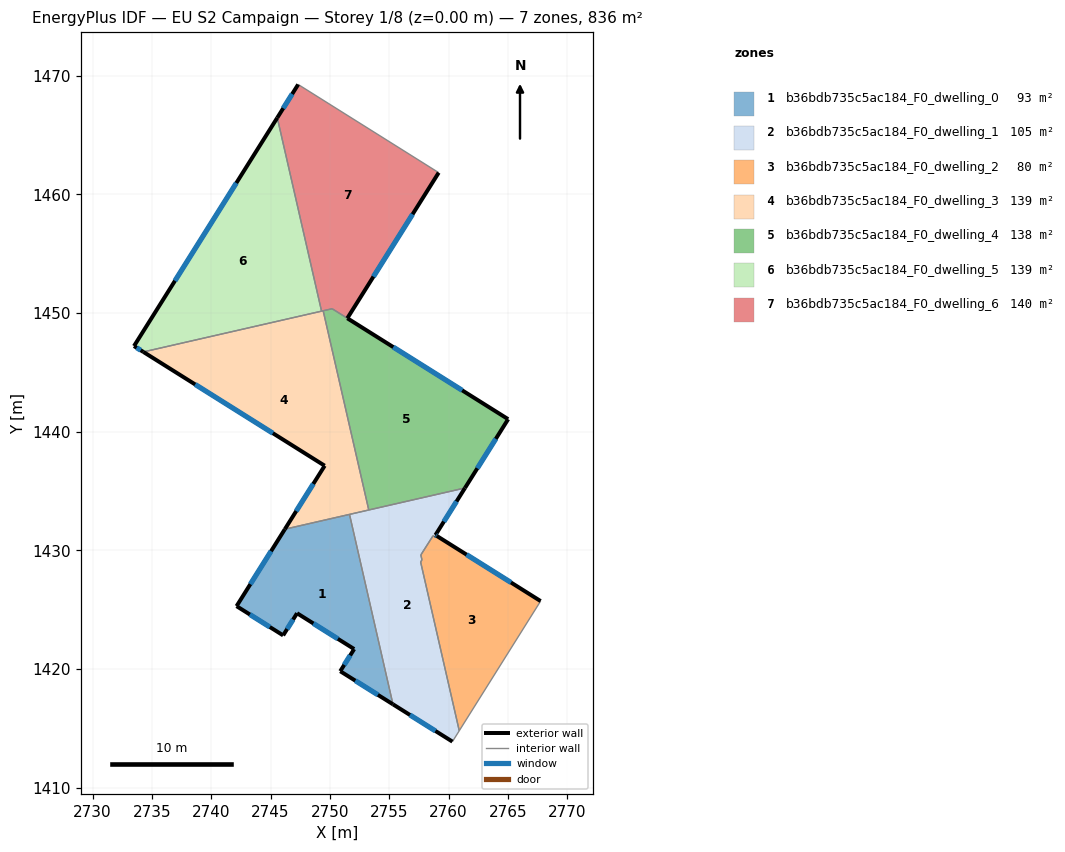
=== STOREY PLAN SPEC (per zone: floor XY polygon, exterior-wall plan segments, windows/doors) ===
zone 1: b36bdb735c5ac184_F0_dwelling_0  (92.9 m²)
  floor: (2751.65, 1433.03) (2755.31, 1417.03) (2750.87, 1419.82) (2752.04, 1421.69) (2747.23, 1424.71) (2746.06, 1422.84) (2742.13, 1425.30) (2746.20, 1431.78)
  exterior wall: (2746.06, 1422.84) – (2747.23, 1424.71)  [2.2 m]
    window: (2746.39, 1423.37) – (2746.90, 1424.17)  [1.2 m²]
  exterior wall: (2742.13, 1425.30) – (2746.06, 1422.84)  [4.6 m]
    window: (2743.26, 1424.60) – (2744.94, 1423.54)  [2.6 m²]
  exterior wall: (2746.20, 1431.78) – (2742.13, 1425.30)  [7.7 m]
    window: (2745.04, 1429.93) – (2743.30, 1427.15)  [4.2 m²]
  exterior wall: (2750.87, 1419.82) – (2755.31, 1417.03)  [5.2 m]
    window: (2752.14, 1419.02) – (2754.04, 1417.83)  [2.9 m²]
  exterior wall: (2752.04, 1421.69) – (2750.87, 1419.82)  [2.2 m]
    window: (2751.71, 1421.15) – (2751.20, 1420.35)  [1.2 m²]
  exterior wall: (2747.23, 1424.71) – (2752.04, 1421.69)  [5.7 m]
    window: (2748.61, 1423.84) – (2750.67, 1422.55)  [3.1 m²]
  interior walls: 2
zone 2: b36bdb735c5ac184_F0_dwelling_1  (105.3 m²)
  floor: (2761.38, 1435.26) (2758.89, 1431.29) (2759.01, 1431.21) (2758.93, 1431.08) (2758.69, 1431.23) (2757.89, 1429.97) (2757.66, 1429.61) (2757.75, 1429.20) (2757.64, 1429.02) (2760.90, 1414.80) (2760.32, 1413.89) (2755.31, 1417.03) (2751.65, 1433.03)
  exterior wall: (2759.01, 1431.21) – (2758.89, 1431.29)  [0.2 m]
    window: (2758.98, 1431.23) – (2758.92, 1431.27)  [0.1 m²]
  exterior wall: (2755.31, 1417.03) – (2760.32, 1413.89)  [5.9 m]
    window: (2756.74, 1416.13) – (2758.89, 1414.79)  [3.3 m²]
  exterior wall: (2758.89, 1431.29) – (2761.38, 1435.26)  [4.7 m]
    window: (2759.60, 1432.42) – (2760.67, 1434.12)  [2.6 m²]
  interior walls: 11
zone 3: b36bdb735c5ac184_F0_dwelling_2  (80.4 m²)
  floor: (2767.75, 1425.73) (2760.90, 1414.80) (2757.64, 1429.02) (2757.75, 1429.20) (2757.66, 1429.61) (2757.89, 1429.98) (2758.69, 1431.23) (2758.93, 1431.08) (2759.01, 1431.21)
  exterior wall: (2767.75, 1425.73) – (2759.01, 1431.21)  [10.3 m]
    window: (2765.25, 1427.29) – (2761.51, 1429.64)  [5.7 m²]
  interior walls: 8
zone 4: b36bdb735c5ac184_F0_dwelling_3  (139.3 m²)
  floor: (2749.43, 1450.18) (2753.27, 1433.40) (2746.20, 1431.78) (2749.56, 1437.13) (2734.28, 1446.72)
  exterior wall: (2749.56, 1437.13) – (2746.20, 1431.78)  [6.3 m]
    window: (2748.60, 1435.60) – (2747.16, 1433.31)  [3.5 m²]
  exterior wall: (2734.28, 1446.72) – (2749.56, 1437.13)  [18.0 m]
    window: (2738.65, 1443.98) – (2745.19, 1439.87)  [9.9 m²]
  interior walls: 5
zone 5: b36bdb735c5ac184_F0_dwelling_4  (138.1 m²)
  floor: (2765.01, 1441.05) (2761.38, 1435.26) (2753.27, 1433.40) (2749.43, 1450.18) (2750.18, 1450.36)
  exterior wall: (2761.38, 1435.26) – (2765.01, 1441.05)  [6.8 m]
    window: (2762.42, 1436.91) – (2763.98, 1439.40)  [3.8 m²]
  exterior wall: (2765.01, 1441.05) – (2751.46, 1449.55)  [16.0 m]
    window: (2761.14, 1443.48) – (2755.34, 1447.13)  [8.8 m²]
  interior walls: 4
zone 6: b36bdb735c5ac184_F0_dwelling_5  (139.3 m²)
  floor: (2745.57, 1466.45) (2749.29, 1450.15) (2734.28, 1446.72) (2733.49, 1447.21)
  exterior wall: (2733.49, 1447.21) – (2734.28, 1446.72)  [0.9 m]
    window: (2733.72, 1447.07) – (2734.06, 1446.86)  [0.5 m²]
  exterior wall: (2745.57, 1466.45) – (2733.49, 1447.21)  [22.7 m]
    window: (2742.12, 1460.95) – (2736.94, 1452.71)  [12.5 m²]
  interior walls: 2
zone 7: b36bdb735c5ac184_F0_dwelling_6  (140.4 m²)
  floor: (2759.16, 1461.82) (2751.47, 1449.55) (2750.19, 1450.36) (2749.29, 1450.15) (2745.57, 1466.45) (2747.32, 1469.25)
  exterior wall: (2747.32, 1469.25) – (2745.57, 1466.45)  [3.3 m]
    window: (2746.82, 1468.45) – (2746.07, 1467.25)  [1.8 m²]
  exterior wall: (2751.47, 1449.55) – (2759.16, 1461.82)  [14.5 m]
    window: (2753.66, 1453.06) – (2756.96, 1458.32)  [8.0 m²]
  interior walls: 5

=== DERIVED (storey summary) ===
Building: EU S2 Campaign
Storey: 1 of 8  (floor level z = 0.00 m)
Storey gross floor area: 835.6 m²
Zones on this storey: 7
  - b36bdb735c5ac184_F0_dwelling_0: floor 92.9 m²; exterior wall 27.6 m (82.9 m²); 6 window(s) 15.2 m²; WWR 18.4%
  - b36bdb735c5ac184_F0_dwelling_1: floor 105.3 m²; exterior wall 10.8 m (32.3 m²); 3 window(s) 5.9 m²; WWR 18.4%
  - b36bdb735c5ac184_F0_dwelling_2: floor 80.4 m²; exterior wall 10.3 m (30.9 m²); 1 window(s) 5.7 m²; WWR 18.4%
  - b36bdb735c5ac184_F0_dwelling_3: floor 139.3 m²; exterior wall 24.3 m (73.0 m²); 2 window(s) 13.4 m²; WWR 18.4%
  - b36bdb735c5ac184_F0_dwelling_4: floor 138.1 m²; exterior wall 22.8 m (68.5 m²); 2 window(s) 12.6 m²; WWR 18.4%
  - b36bdb735c5ac184_F0_dwelling_5: floor 139.3 m²; exterior wall 23.6 m (70.9 m²); 2 window(s) 13.0 m²; WWR 18.4%
  - b36bdb735c5ac184_F0_dwelling_6: floor 140.4 m²; exterior wall 17.8 m (53.4 m²); 2 window(s) 9.8 m²; WWR 18.4%
Zone adjacency (shared interzone walls):
  - b36bdb735c5ac184_F0_dwelling_0 ↔ b36bdb735c5ac184_F0_dwelling_1
  - b36bdb735c5ac184_F0_dwelling_0 ↔ b36bdb735c5ac184_F0_dwelling_3
  - b36bdb735c5ac184_F0_dwelling_1 ↔ b36bdb735c5ac184_F0_dwelling_2
  - b36bdb735c5ac184_F0_dwelling_1 ↔ b36bdb735c5ac184_F0_dwelling_3
  - b36bdb735c5ac184_F0_dwelling_1 ↔ b36bdb735c5ac184_F0_dwelling_4
  - b36bdb735c5ac184_F0_dwelling_3 ↔ b36bdb735c5ac184_F0_dwelling_4
  - b36bdb735c5ac184_F0_dwelling_3 ↔ b36bdb735c5ac184_F0_dwelling_5
  - b36bdb735c5ac184_F0_dwelling_3 ↔ b36bdb735c5ac184_F0_dwelling_6
  - b36bdb735c5ac184_F0_dwelling_4 ↔ b36bdb735c5ac184_F0_dwelling_6
  - b36bdb735c5ac184_F0_dwelling_5 ↔ b36bdb735c5ac184_F0_dwelling_6